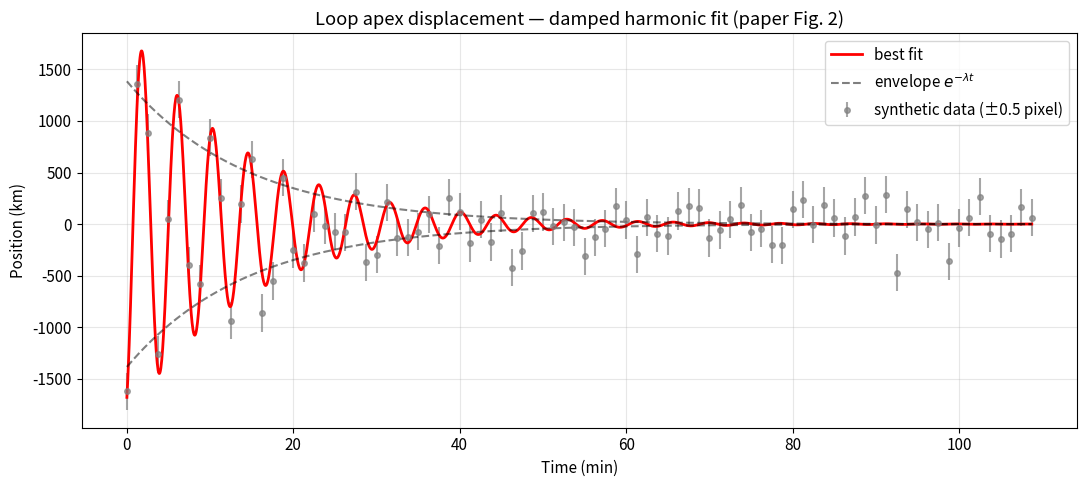
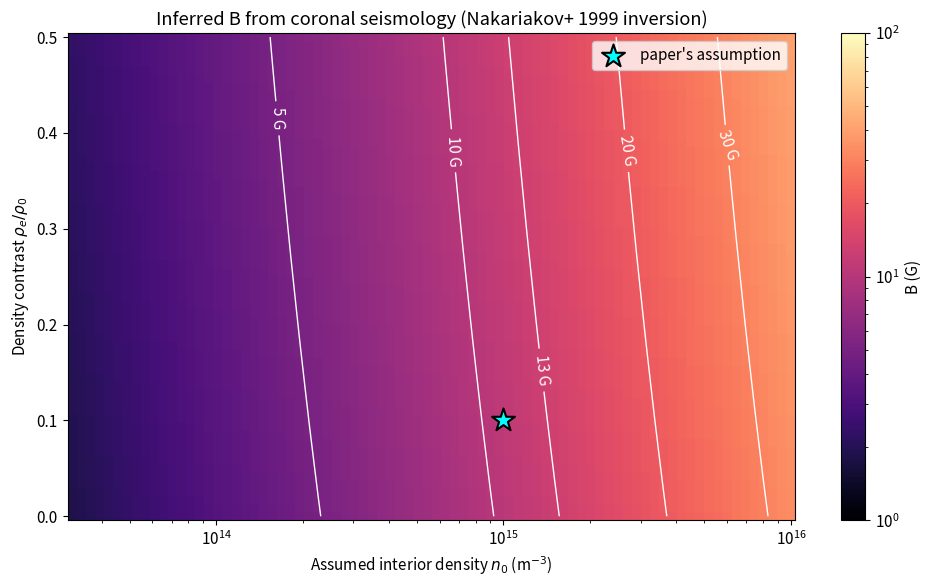
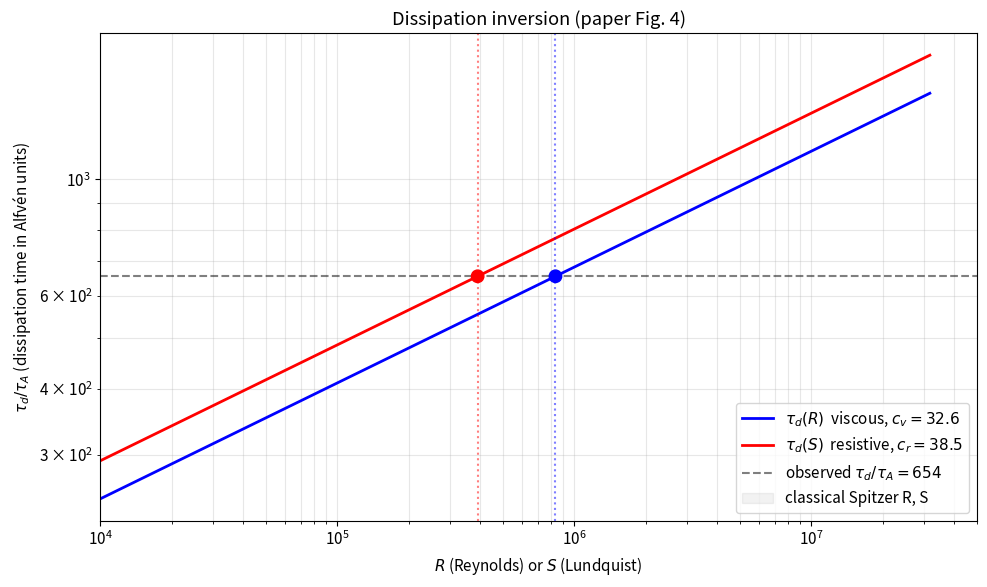
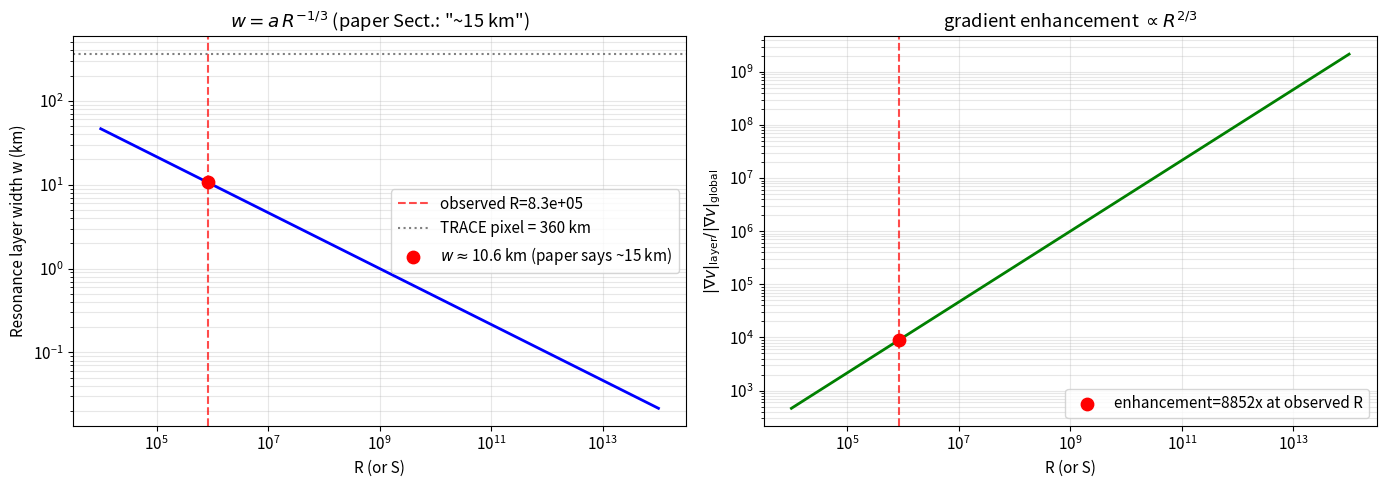

Write Python code to recreate these figures, in order.
import numpy as np
import matplotlib.pyplot as plt
from scipy.optimize import curve_fit

plt.rcParams['figure.figsize'] = (10, 6)
plt.rcParams['font.size'] = 11
np.random.seed(42)

# Physical constants in SI
MU_0 = 4 * np.pi * 1e-7        # vacuum permeability [N/A^2]
M_P = 1.6726e-27               # proton mass [kg]
K_B = 1.380649e-23             # Boltzmann constant [J/K]

# Observed parameters from the paper (in SI)
L_OBS = 130e6                  # loop length [m]
L_ERR = 6e6
D_OBS = 2.0e6                  # loop diameter [m]
D_ERR = 0.36e6
F_OBS = 3.90e-3                # frequency [Hz]
F_ERR = 0.13e-3
TAU_OBS_MIN = 14.5             # decay time [min]
TAU_OBS_ERR = 2.7
A0_OBS = 2030e3                # initial amplitude [m]
A0_ERR = 580e3
OMEGA_OBS = 1.47 / 60          # rad/s (paper gives 1.47 rad/min)
PHI_OBS = -1.0                 # rad
LAMBDA_OBS = 0.069 / 60        # decay rate [1/s]

def damped_sine(t, A0, omega, phi, lam):
    """Damped harmonic oscillation (paper Eq. 1).

    Args:
        t: time in s.
        A0: initial amplitude [m].
        omega: angular frequency [rad/s].
        phi: phase [rad].
        lam: decay rate [1/s].

    Returns:
        Displacement [m] at time t.
    """
    return A0 * np.sin(omega * t + phi) * np.exp(-lam * t)


# Synthetic time series matching the TRACE observation
n_frames = 88
cadence = 75.0                  # s
t = np.arange(n_frames) * cadence
true = damped_sine(t, A0_OBS, OMEGA_OBS, PHI_OBS, LAMBDA_OBS)
noise_sigma = 0.5 * 360e3       # ±0.5 pixel = 180 km in SI
noisy = true + np.random.normal(0, noise_sigma, t.size)

# Refit
p0 = [A0_OBS, OMEGA_OBS, PHI_OBS, LAMBDA_OBS]
popt, pcov = curve_fit(damped_sine, t, noisy, p0=p0, sigma=np.full(t.size, noise_sigma))
perr = np.sqrt(np.diag(pcov))

fig, ax = plt.subplots(figsize=(11, 5))
t_smooth = np.linspace(0, t[-1], 2000)
ax.errorbar(t / 60, noisy / 1e3, yerr=noise_sigma / 1e3, fmt='o', ms=4,
            color='gray', alpha=0.7, label='synthetic data (±0.5 pixel)')
ax.plot(t_smooth / 60, damped_sine(t_smooth, *popt) / 1e3, 'r-', lw=2,
        label='best fit')
ax.plot(t_smooth / 60, true.max() * np.exp(-LAMBDA_OBS * t_smooth) / 1e3, 'k--',
        alpha=0.5, label=r'envelope $e^{-\lambda t}$')
ax.plot(t_smooth / 60, -true.max() * np.exp(-LAMBDA_OBS * t_smooth) / 1e3, 'k--',
        alpha=0.5)
ax.set_xlabel('Time (min)')
ax.set_ylabel('Position (km)')
ax.set_title("Loop apex displacement — damped harmonic fit (paper Fig. 2)")
ax.legend()
ax.grid(alpha=0.3)
plt.tight_layout()
plt.show()

print("Refit parameters (vs paper):")
print(f"  A_0   = {popt[0]/1e3:7.1f} km   (paper: {A0_OBS/1e3:.0f} ± {A0_ERR/1e3:.0f})")
print(f"  omega = {popt[1]*60:7.3f} rad/min (paper: {OMEGA_OBS*60:.3f} ± 0.05)")
print(f"  phi   = {popt[2]:7.3f} rad     (paper: {PHI_OBS:.2f} ± 0.34)")
print(f"  lambda= {popt[3]*60:7.4f} 1/min  (paper: {LAMBDA_OBS*60:.4f} ± 0.013)")
print(f"  tau   = {1/popt[3]/60:7.2f} min   (paper: {TAU_OBS_MIN} ± {TAU_OBS_ERR})")

def kink_inversion(L, f, n_0, rho_ratio):
    """Invert the standing-kink dispersion to obtain B.

    Args:
        L: loop length [m].
        f: oscillation frequency [Hz].
        n_0: interior number density [m^-3].
        rho_ratio: rho_e/rho_0 (exterior/interior density ratio).

    Returns:
        Dict with c_k, c_A, B, and rho_0.
    """
    c_k = 2 * L * f
    c_A = c_k * np.sqrt((1 + rho_ratio) / 2)
    rho_0 = M_P * n_0
    B = c_A * np.sqrt(MU_0 * rho_0)
    return {'c_k': c_k, 'c_A': c_A, 'B': B, 'rho_0': rho_0}


# Apply to the paper's measurement
result = kink_inversion(L_OBS, F_OBS, n_0=1e15, rho_ratio=0.1)
B_gauss = result['B'] * 1e4  # T -> Gauss

print(f"Inversion (paper's nominal density):")
print(f"  c_k  = {result['c_k']/1e3:7.1f} km/s   (paper: 1040 ± 50)")
print(f"  c_A  = {result['c_A']/1e3:7.1f} km/s   (paper: 770 ± 40)")
print(f"  rho_0= {result['rho_0']:.2e} kg/m^3")
print(f"  B    = {B_gauss:7.2f} G       (paper: ~13 G)")

# Propagate observational uncertainty in L and f via Monte Carlo
n_mc = 50000
L_mc = np.random.normal(L_OBS, L_ERR, n_mc)
f_mc = np.random.normal(F_OBS, F_ERR, n_mc)
B_mc = np.array([kink_inversion(L, f, 1e15, 0.1)['B'] for L, f in zip(L_mc, f_mc)]) * 1e4
print(f"\nMonte Carlo over (L, f) uncertainties:  B = {B_mc.mean():.2f} ± {B_mc.std():.2f} G")
print("(Density uncertainty dominates the total error — typically a factor of ~2.)")

n0_grid = np.logspace(13.5, 16, 80)        # 3e13 - 1e16 m^-3
ratio_grid = np.linspace(0.0, 0.5, 60)
B_grid = np.zeros((ratio_grid.size, n0_grid.size))

for i, r in enumerate(ratio_grid):
    for j, n0 in enumerate(n0_grid):
        B_grid[i, j] = kink_inversion(L_OBS, F_OBS, n0, r)['B'] * 1e4

fig, ax = plt.subplots(figsize=(10, 6))
im = ax.pcolormesh(n0_grid, ratio_grid, B_grid, cmap='magma', shading='auto',
                   norm=plt.matplotlib.colors.LogNorm(vmin=1, vmax=100))
cs = ax.contour(n0_grid, ratio_grid, B_grid, levels=[5, 10, 13, 20, 30, 50],
                colors='white', linewidths=1)
ax.clabel(cs, fmt="%d G")
ax.set_xscale('log')
ax.set_xlabel(r'Assumed interior density $n_0$ (m$^{-3}$)')
ax.set_ylabel(r'Density contrast $\rho_e/\rho_0$')
ax.set_title("Inferred B from coronal seismology (Nakariakov+ 1999 inversion)")
ax.scatter([1e15], [0.1], marker='*', s=300, c='cyan', edgecolors='black',
           linewidths=1.5, label="paper's assumption")
ax.legend(loc='upper right')
plt.colorbar(im, ax=ax, label='B (G)')
plt.tight_layout()
plt.show()

def invert_R(tau_d, tau_A, c=32.6, p=0.22):
    """Invert tau_d = c * R^p for R.

    Args:
        tau_d: observed decay time [s].
        tau_A: Alfven crossing time [s].
        c, p: scaling-law constants (paper's c_v=32.6 for viscous, c_r=38.5 for resistive).
    Returns:
        Reynolds (or Lundquist) number R (or S).
    """
    return ((tau_d / tau_A) / c) ** (1 / p)


# Use the paper's inferred values
c_A = result['c_A']
a = D_OBS / 2
tau_A = a / c_A
tau_d_s = TAU_OBS_MIN * 60.0

# Viscous and resistive
R_visc = invert_R(tau_d_s, tau_A, c=32.6, p=0.22)
S_resist = invert_R(tau_d_s, tau_A, c=38.5, p=0.22)

# Classical Spitzer values (order-of-magnitude estimates for corona)
R_class = 1e14
S_class = 1e13

print(f"Loop parameters:")
print(f"  tau_A = a/c_A = {tau_A:.2f} s            (paper: 1.3 s)")
print(f"  tau_d/tau_A   = {tau_d_s/tau_A:.0f}        (paper: 600 ± 110)")
print("")
print(f"Inverted dissipation numbers:")
print(f"  Reynolds R  = {R_visc:.2e}  -> log10 = {np.log10(R_visc):.2f}")
print(f"     Classical Spitzer R ~ {R_class:.0e}")
print(f"     => enhancement of {R_class/R_visc:.1e}x  ({np.log10(R_class/R_visc):.1f} orders)")
print(f"  Lundquist S = {S_resist:.2e}  -> log10 = {np.log10(S_resist):.2f}")
print(f"     Classical Spitzer S ~ {S_class:.0e}")
print(f"     => enhancement of {S_class/S_resist:.1e}x  ({np.log10(S_class/S_resist):.1f} orders)")

# Reproduce paper Fig. 4: tau_d (in tau_A units) vs R/S
R_grid = np.logspace(4, 7.5, 100)
tau_R = 32.6 * R_grid ** 0.22
tau_S = 38.5 * R_grid ** 0.22

fig, ax = plt.subplots(figsize=(10, 6))
ax.loglog(R_grid, tau_R, 'b-', lw=2, label=r'$\tau_d(R)$  viscous, $c_v=32.6$')
ax.loglog(R_grid, tau_S, 'r-', lw=2, label=r'$\tau_d(S)$  resistive, $c_r=38.5$')

# Mark observed decay time
tau_d_in_tauA = tau_d_s / tau_A
ax.axhline(tau_d_in_tauA, color='k', ls='--', alpha=0.5,
           label=fr'observed $\tau_d/\tau_A = {tau_d_in_tauA:.0f}$')
ax.axvline(R_visc, color='b', ls=':', alpha=0.5)
ax.axvline(S_resist, color='r', ls=':', alpha=0.5)
ax.scatter([R_visc, S_resist], [tau_d_in_tauA, tau_d_in_tauA],
           c=['b', 'r'], s=80, zorder=5)

# Classical Spitzer reference range
ax.axvspan(1e12, 1e15, alpha=0.1, color='gray', label='classical Spitzer R, S')

ax.set_xlabel(r'$R$ (Reynolds) or $S$ (Lundquist)')
ax.set_ylabel(r'$\tau_d / \tau_A$ (dissipation time in Alfvén units)')
ax.set_title('Dissipation inversion (paper Fig. 4)')
ax.legend(loc='lower right')
ax.grid(alpha=0.3, which='both')
ax.set_xlim(1e4, 5e7)
plt.tight_layout()
plt.show()

R_range = np.logspace(4, 14, 200)
w_layer = a * R_range ** (-1 / 3)
grad_enh = R_range ** (2 / 3)

fig, axes = plt.subplots(1, 2, figsize=(14, 5))

# Layer width
ax = axes[0]
ax.loglog(R_range, w_layer / 1e3, 'b-', lw=2)
ax.axvline(R_visc, color='r', ls='--', alpha=0.7,
           label=fr'observed R={R_visc:.1e}')
ax.axhline(360, color='gray', ls=':', label='TRACE pixel = 360 km')
w_obs = a * R_visc ** (-1 / 3)
ax.scatter([R_visc], [w_obs / 1e3], c='red', s=80, zorder=5,
           label=fr'$w \approx${w_obs/1e3:.1f} km (paper says ~15 km)')
ax.set_xlabel('R (or S)')
ax.set_ylabel('Resonance layer width w (km)')
ax.set_title(r'$w = a\, R^{-1/3}$ (paper Sect.: "~15 km")')
ax.legend()
ax.grid(alpha=0.3, which='both')

# Velocity gradient enhancement
ax = axes[1]
ax.loglog(R_range, grad_enh, 'g-', lw=2)
ax.axvline(R_visc, color='r', ls='--', alpha=0.7)
ax.scatter([R_visc], [R_visc ** (2/3)], c='red', s=80, zorder=5,
           label=fr'enhancement={R_visc**(2/3):.0f}x at observed R')
ax.set_xlabel('R (or S)')
ax.set_ylabel(r'$|\nabla v|_\mathrm{layer} / |\nabla v|_\mathrm{global}$')
ax.set_title(r'gradient enhancement $\propto R^{2/3}$')
ax.legend()
ax.grid(alpha=0.3, which='both')

plt.tight_layout()
plt.show()

print(f"At observed R = {R_visc:.2e}:")
print(f"  resonance layer width w = a·R^(-1/3) = {w_obs/1e3:.1f} km  (paper: ~15 km)")
print(f"  pixel size of TRACE        = 360 km     (so the layer is ~{360/(w_obs/1e3):.0f}x sub-pixel)")
print(f"  velocity gradient enhancement R^(2/3) = {R_visc**(2/3):.0f}x")
print(f"  =>  viscous dissipation rate ∝ (∇v)² is enhanced by {R_visc**(4/3):.0f}x in the layer")
